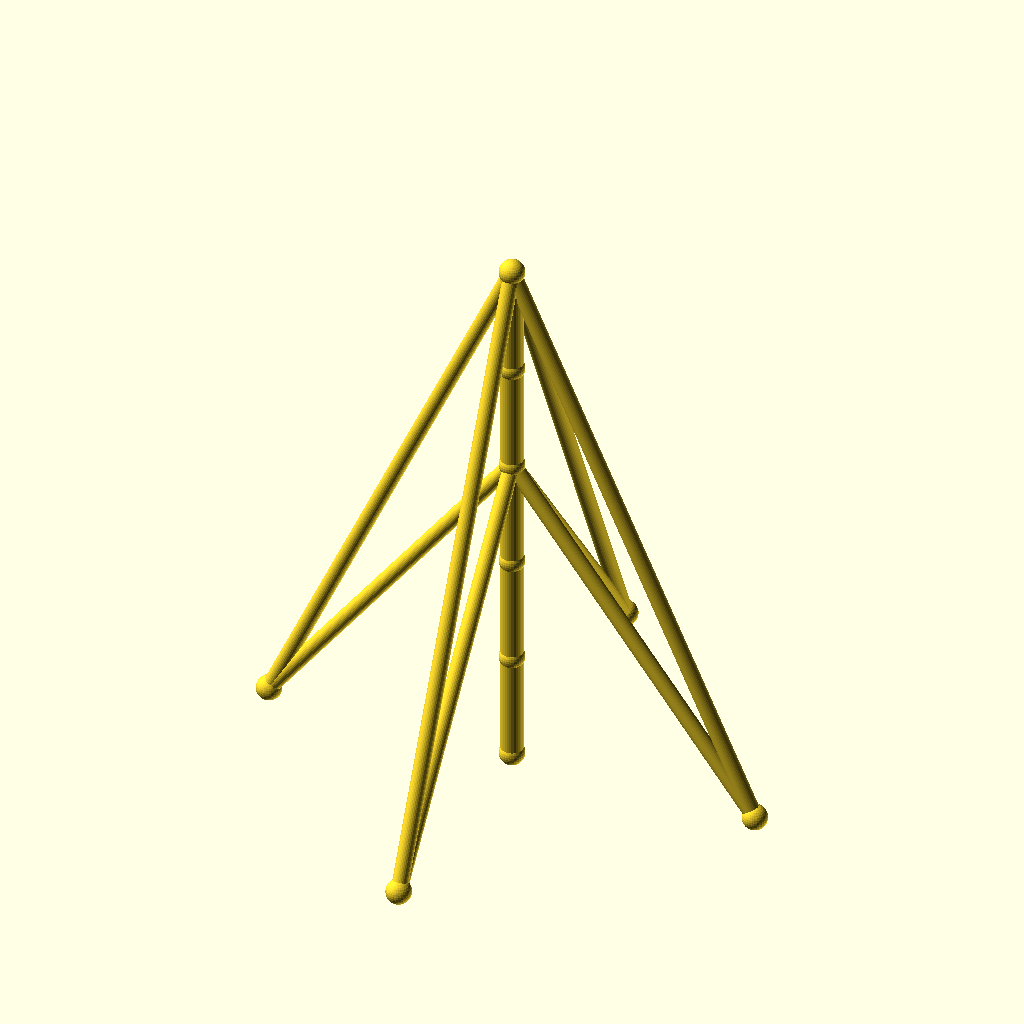
Cell 1 — every parameter at its default value.
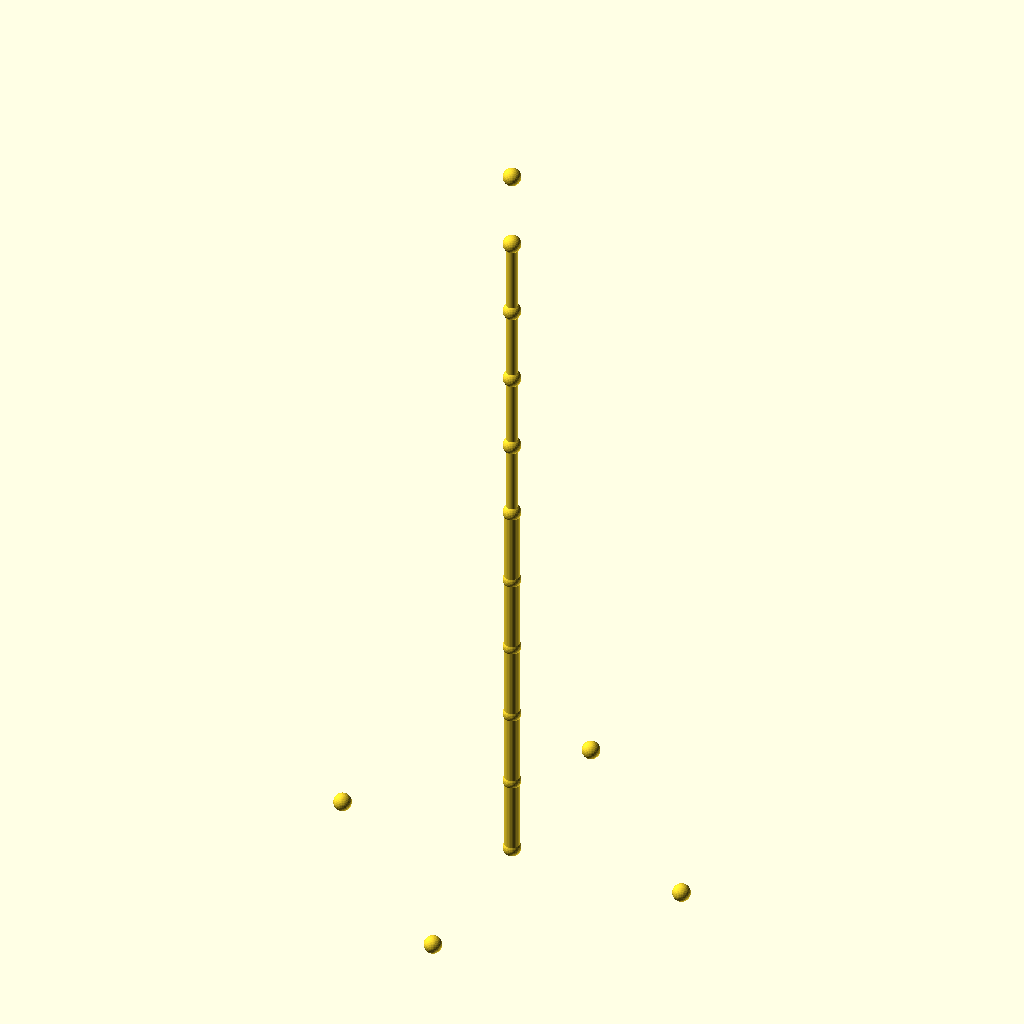
Cell 2 — sections set to 10, the other parameters unchanged.
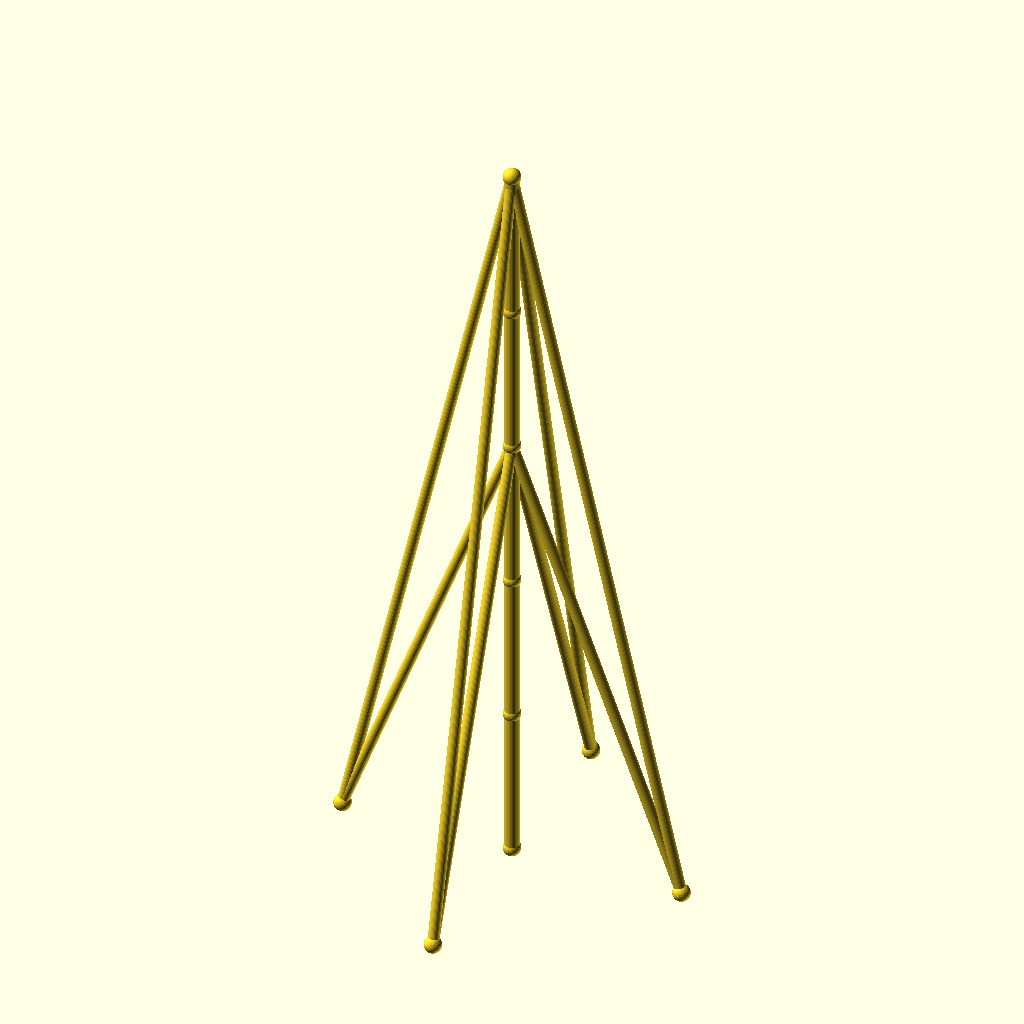
Cell 3 — seg_h set to 70, the other parameters unchanged.
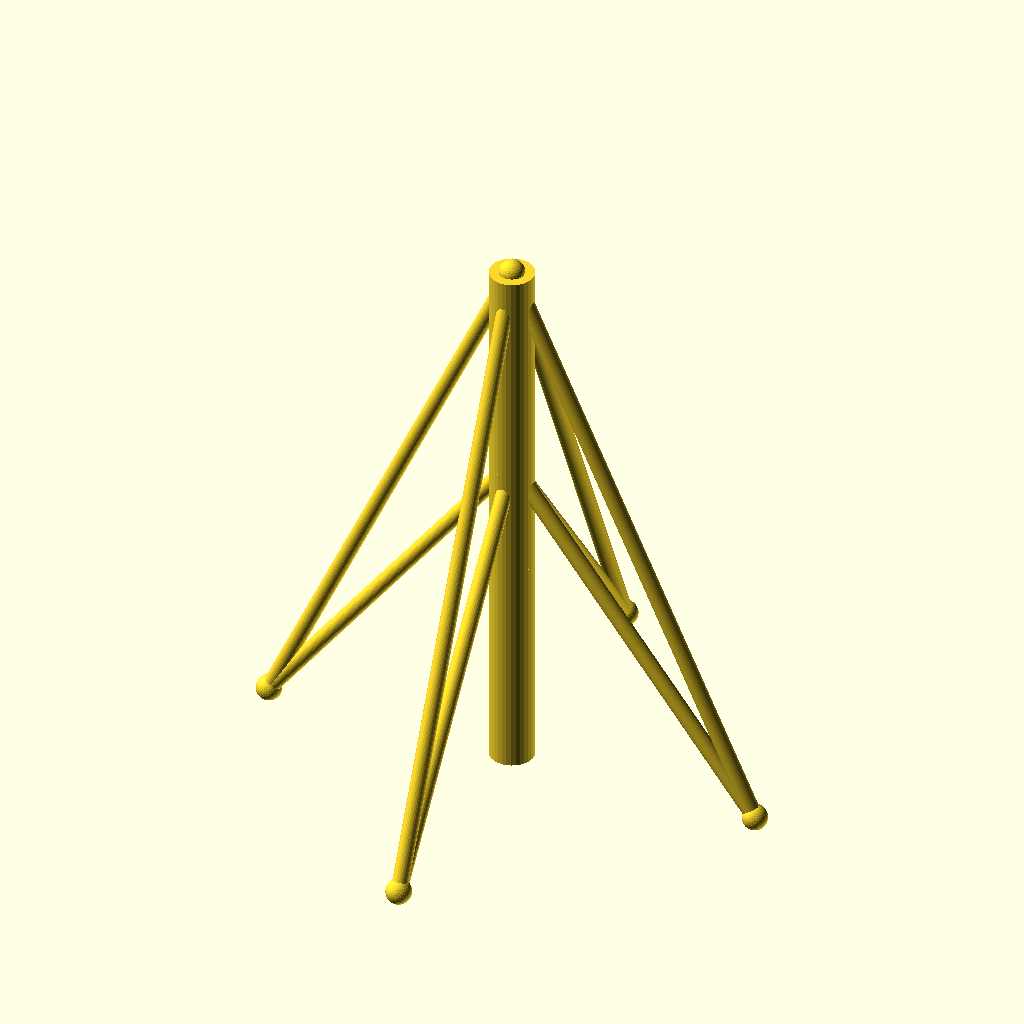
Cell 4: mast_r = 7 (everything else at default).
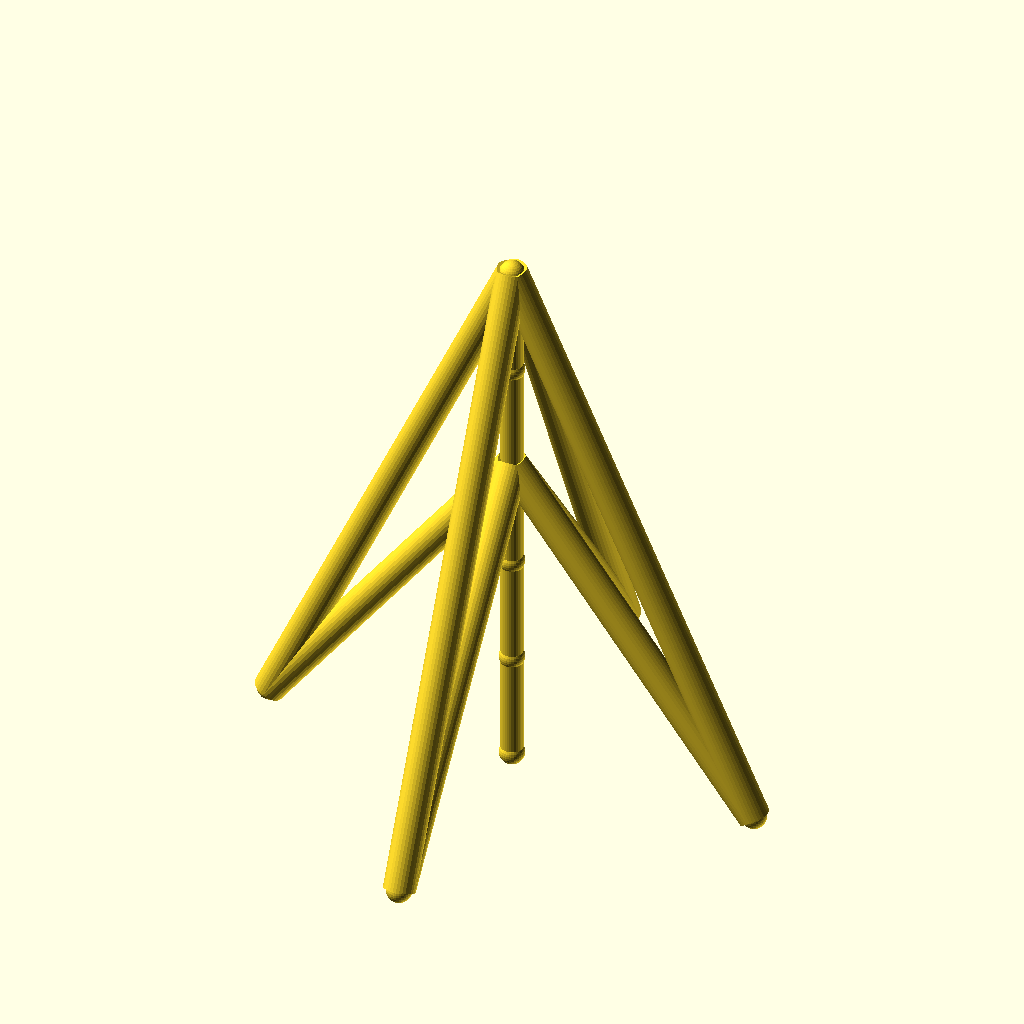
Cell 5: the same model with guy_r = 5.
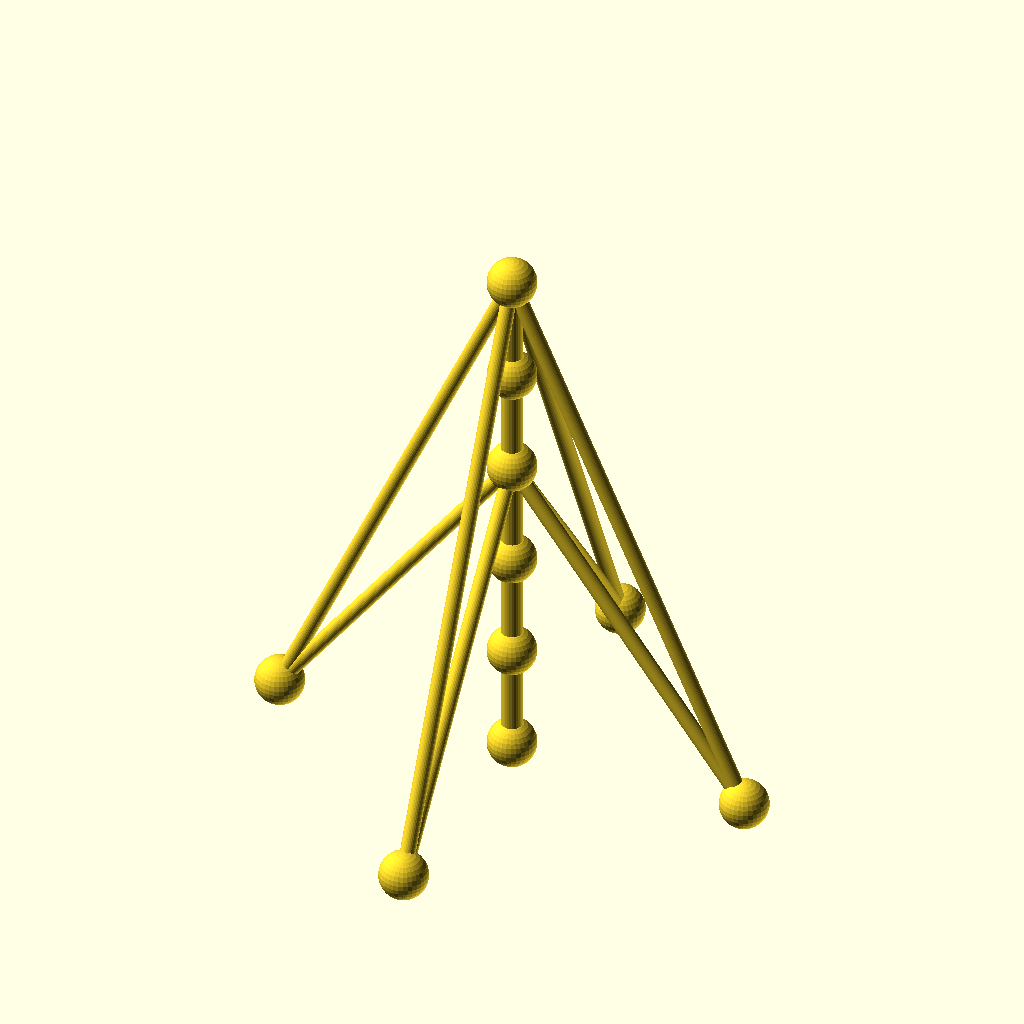
Cell 6: the same model with joint_r = 8.
All cells are drawn from the same view direction (rotation 55°, 0°, 25°, orthographic, colour scheme Cornfield), but the view is re-fitted for each cell, so position and scale can differ between cells as well as the parameter.
OpenSCAD source file optional_data/data/wire2/guymasts/scene_0062.scad:
$fn = 32;

// ----------------------------------------------------------------------
// Guyed mast: 5 sections of 35 mm, 4 anchors on R80
// ----------------------------------------------------------------------

// --- parameters (mm) ---
sections = 5;             // number of mast sections
seg_h = 35;               // section height
mast_r = 3.5;             // mast member radius
guy_r = 2.5;              // guy wire radius
joint_r = 4;              // joint ball radius
anchors_n = 4;            // number of ground anchors
anchor_r = 80;            // anchor ring radius
anchor_step = 90;         // angle between anchors, degrees
anchor_a0 = 0;            // angle of the first anchor, degrees
tiers = 2;                // number of guy tiers
guy_h_5 = 175;            // guy tier height (section 5)
guy_h_3 = 105;            // guy tier height (section 3)

bbox_x = anchor_r * (cos(anchor_a0 + 0 * anchor_step) - cos(anchor_a0 + 2 * anchor_step)) + 2 * joint_r;  // overall X, joints included
bbox_y = anchor_r * (sin(anchor_a0 + 1 * anchor_step) - sin(anchor_a0 + 3 * anchor_step)) + 2 * joint_r;  // overall Y, joints included
bbox_z = sections * seg_h + 2 * joint_r;  // overall Z, joints included
mast_d = 2 * mast_r;  // mast trunk diameter
guy_d = 2 * guy_r;  // guy wire diameter
joint_d = 2 * joint_r;  // joint ball diameter
nodes = concat([for (i = [0 : sections]) [0, 0, i * seg_h]], [for (k = [0 : anchors_n - 1]) [anchor_r * cos(anchor_a0 + k * anchor_step), anchor_r * sin(anchor_a0 + k * anchor_step), 0]]);

module member(a, b, r) {
  /* round stock from joint a to joint b, ends buried in the joint balls */
  d = b - a;
  length = norm(d);
  translate(a) rotate([0, acos(d[2] / length), atan2(d[1], d[0])])
    cylinder(h = length, r = r);
}

module joint(p, r) {
  /* ball at the joint centre, fatter than every member meeting there */
  translate(p) sphere(r = r);
}

/* members - each call is one graph edge */
member(nodes[0], nodes[1], mast_r);
member(nodes[1], nodes[2], mast_r);
member(nodes[2], nodes[3], mast_r);
member(nodes[3], nodes[4], mast_r);
member(nodes[4], nodes[5], mast_r);
member(nodes[5], nodes[6], guy_r);
member(nodes[5], nodes[7], guy_r);
member(nodes[5], nodes[8], guy_r);
member(nodes[5], nodes[9], guy_r);
member(nodes[3], nodes[6], guy_r);
member(nodes[3], nodes[7], guy_r);
member(nodes[3], nodes[8], guy_r);
member(nodes[3], nodes[9], guy_r);

/* joint balls */
for (p = nodes) joint(p, joint_r);
Parameter table extracted from the source (name, type, default, range or options):
sections: number, default 5
seg_h: number, default 35
mast_r: number, default 3.5
guy_r: number, default 2.5
joint_r: number, default 4
anchors_n: number, default 4
anchor_r: number, default 80
anchor_step: number, default 90
anchor_a0: number, default 0
tiers: number, default 2
guy_h_5: number, default 175
guy_h_3: number, default 105
